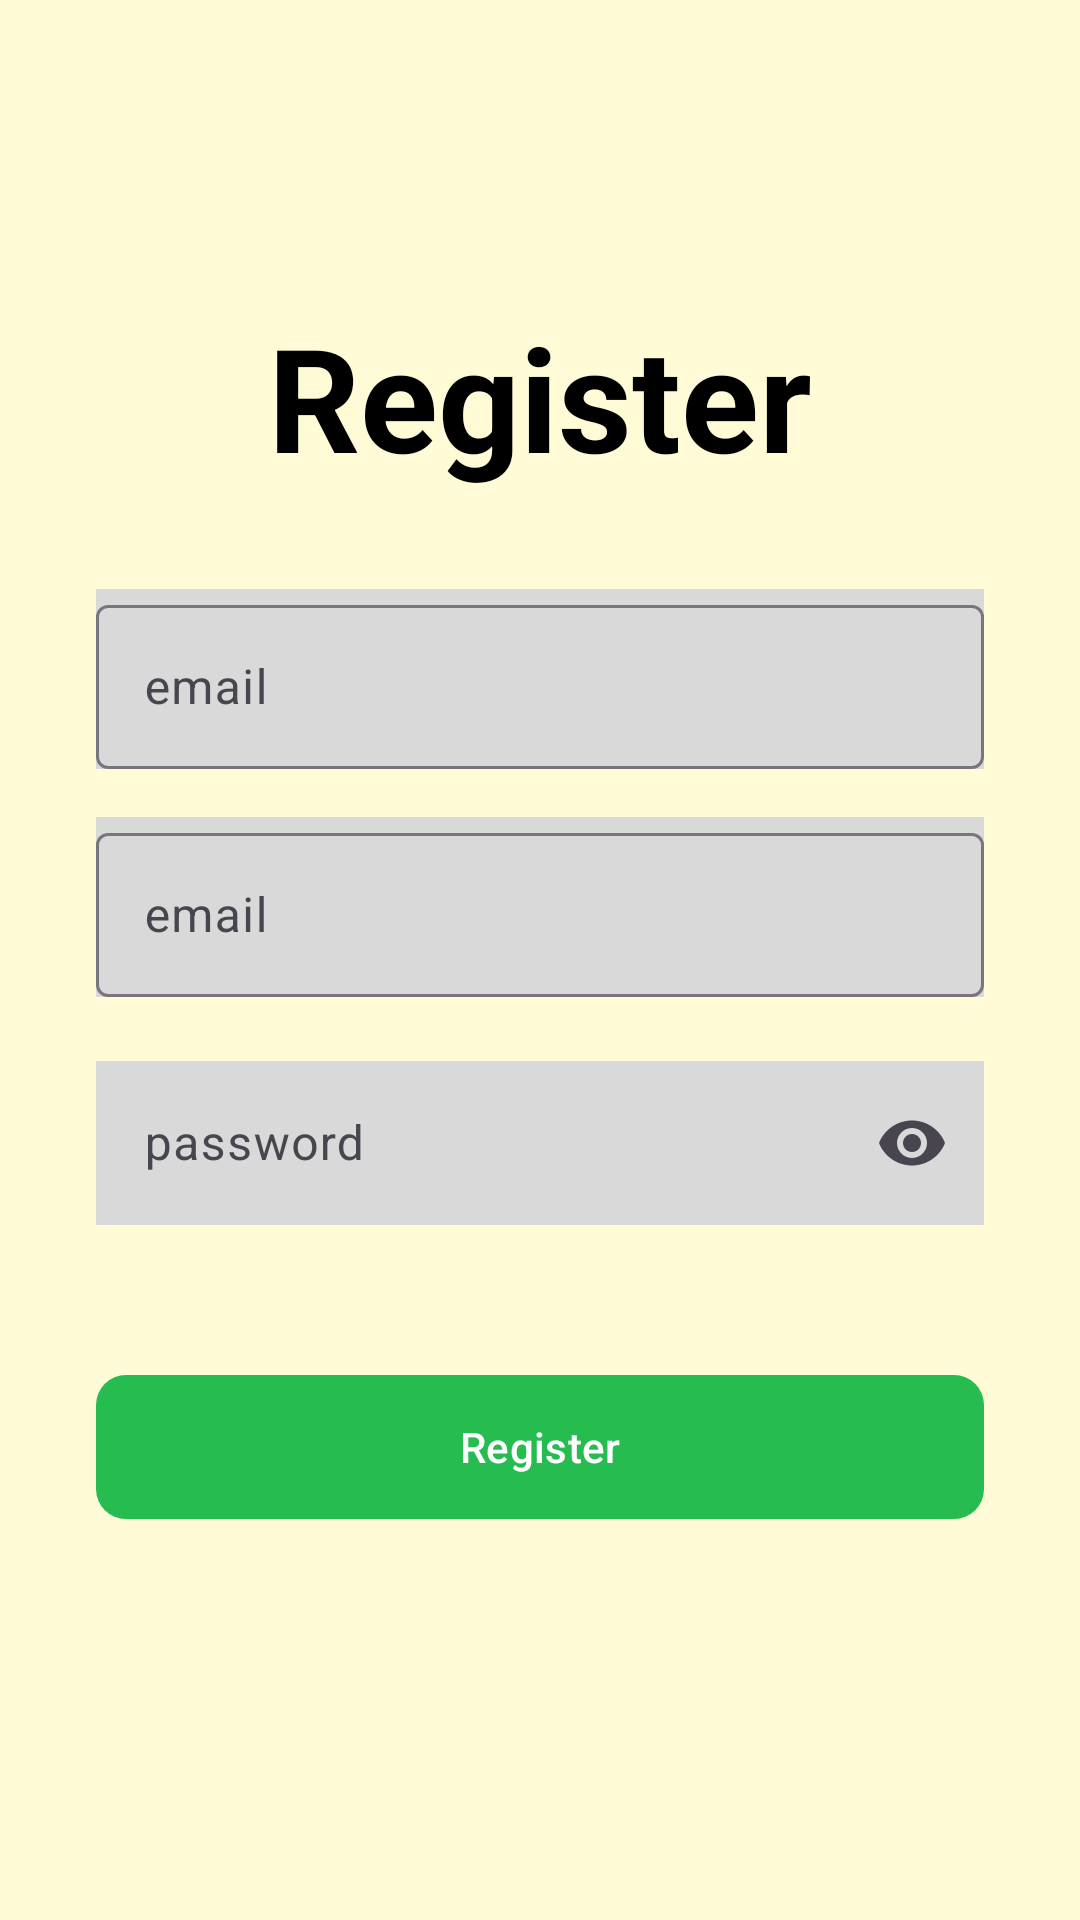

This screen was rendered from an Android layout file. Write that file and the resources it references.
<!-- AndroidManifest.xml: application theme Theme.Paktani -->
<!-- res/layout/fragment_register.xml -->
<?xml version="1.0" encoding="utf-8"?>
<androidx.constraintlayout.widget.ConstraintLayout xmlns:android="http://schemas.android.com/apk/res/android"
    xmlns:app="http://schemas.android.com/apk/res-auto"
    xmlns:tools="http://schemas.android.com/tools"
    android:id="@+id/cs_login"
    android:layout_width="match_parent"
    android:layout_height="match_parent"
    tools:context=".fragment.RegisterFragment"
    android:background="@color/creame">

    <com.google.android.material.textfield.TextInputLayout
        android:id="@+id/tf_register_username"
        android:layout_width="match_parent"
        android:layout_height="60dp"
        android:layout_marginStart="32dp"
        android:layout_marginTop="32dp"
        android:layout_marginEnd="32dp"
        android:background="@color/gray"
        android:hint="@string/auth_email"
        app:errorEnabled="true"
        app:layout_constraintEnd_toEndOf="parent"
        app:layout_constraintHorizontal_bias="0.0"
        app:layout_constraintStart_toStartOf="parent"
        app:layout_constraintTop_toBottomOf="@+id/textView12">

        <com.google.android.material.textfield.TextInputEditText
            android:id="@+id/tiet_register_username"
            android:layout_width="match_parent"
            android:layout_height="wrap_content" />

    </com.google.android.material.textfield.TextInputLayout>

    <com.google.android.material.textfield.TextInputLayout
        android:id="@+id/tf_register_email"
        android:layout_width="match_parent"
        android:layout_height="60dp"
        android:layout_marginStart="32dp"
        android:layout_marginTop="16dp"
        android:layout_marginEnd="32dp"
        android:background="@color/gray"
        android:hint="@string/auth_email"
        app:errorEnabled="true"
        app:layout_constraintEnd_toEndOf="parent"
        app:layout_constraintHorizontal_bias="0.0"
        app:layout_constraintStart_toStartOf="parent"
        app:layout_constraintTop_toBottomOf="@+id/tf_register_username">

        <com.google.android.material.textfield.TextInputEditText
            android:id="@+id/tiet_register_email"
            android:layout_width="match_parent"
            android:layout_height="wrap_content" />

    </com.google.android.material.textfield.TextInputLayout>

    <com.google.android.material.textfield.TextInputLayout
        android:id="@+id/tf_register_password"
        android:layout_width="match_parent"
        android:layout_height="60dp"
        android:layout_marginStart="32dp"
        android:layout_marginTop="16dp"
        android:layout_marginEnd="32dp"
        android:hint="@string/auth_password"
        app:endIconMode="password_toggle"
        app:errorEnabled="true"
        app:layout_constraintEnd_toEndOf="parent"
        app:layout_constraintStart_toStartOf="parent"
        app:layout_constraintTop_toBottomOf="@+id/tf_register_email">

        <com.google.android.material.textfield.TextInputEditText
            android:id="@+id/tiet_register_password"
            android:layout_width="match_parent"
            android:layout_height="wrap_content"
            android:background="@color/gray"
            android:inputType="textPassword" />

    </com.google.android.material.textfield.TextInputLayout>

    <Button
        android:id="@+id/btn_register_register"
        android:layout_width="0dp"
        android:layout_height="wrap_content"
        android:layout_marginStart="32dp"
        android:layout_marginTop="50dp"
        android:layout_marginEnd="32dp"
        android:background="@drawable/green_shape"
        android:text="@string/tv_register"
        app:backgroundTint="@color/slime"
        app:layout_constraintBottom_toBottomOf="parent"
        app:layout_constraintEnd_toEndOf="parent"
        app:layout_constraintStart_toStartOf="parent"
        app:layout_constraintTop_toBottomOf="@+id/tf_register_password"
        app:layout_constraintVertical_bias="0.0" />

    <ProgressBar
        android:id="@+id/pb_loading_register"
        style="?android:attr/progressBarStyle"
        android:layout_width="wrap_content"
        android:layout_height="wrap_content"
        android:visibility="gone"
        app:layout_constraintBottom_toBottomOf="parent"
        app:layout_constraintEnd_toEndOf="parent"
        app:layout_constraintStart_toStartOf="parent"
        app:layout_constraintTop_toTopOf="parent" />

    <Button
        android:id="@+id/btn_register_login"
        android:layout_width="match_parent"
        android:layout_height="wrap_content"
        android:layout_marginStart="32dp"
        android:layout_marginTop="16dp"
        android:layout_marginEnd="32dp"
        android:background="@drawable/green_shape"
        android:text="@string/tv_login"
        android:visibility="gone"
        app:backgroundTint="@color/green_fresh"
        app:layout_constraintEnd_toEndOf="parent"
        app:layout_constraintStart_toStartOf="parent"
        app:layout_constraintTop_toBottomOf="@+id/btn_register_register" />

    <TextView
        android:id="@+id/textView12"
        android:layout_width="wrap_content"
        android:layout_height="wrap_content"
        android:layout_marginTop="100dp"
        android:text="@string/tv_register"
        android:textColor="@color/black"
        android:textSize="48sp"
        android:textStyle="bold"
        app:layout_constraintEnd_toEndOf="parent"
        app:layout_constraintStart_toStartOf="parent"
        app:layout_constraintTop_toTopOf="parent" />

</androidx.constraintlayout.widget.ConstraintLayout>
<!-- resources referenced by this layout -->
<resources>
  <color name="black">#FF000000</color>
  <color name="creame">#fffbd7</color>
  <color name="gray">#D9D9D9</color>
  <color name="green_fresh">#245D1B</color>
  <color name="slime">#26bc50</color>
  <!-- drawable green_shape (drawable) -->
  <?xml version="1.0" encoding="utf-8"?>
  <shape xmlns:android="http://schemas.android.com/apk/res/android">
      <solid android:color="@color/slime"/>
      <corners android:radius="10dp"/>
  </shape>
  <string name="auth_email">email</string>
  <string name="auth_password">password</string>
  <string name="tv_login">Login.</string>
  <string name="tv_register">Register</string>
  <style name="Theme.Paktani" parent="Base.Theme.Paktani" />
  <style name="Base.Theme.Paktani" parent="Theme.Material3.DayNight.NoActionBar">
          
          
          <item name="android:statusBarColor">@color/slime</item>
      </style>
</resources>
